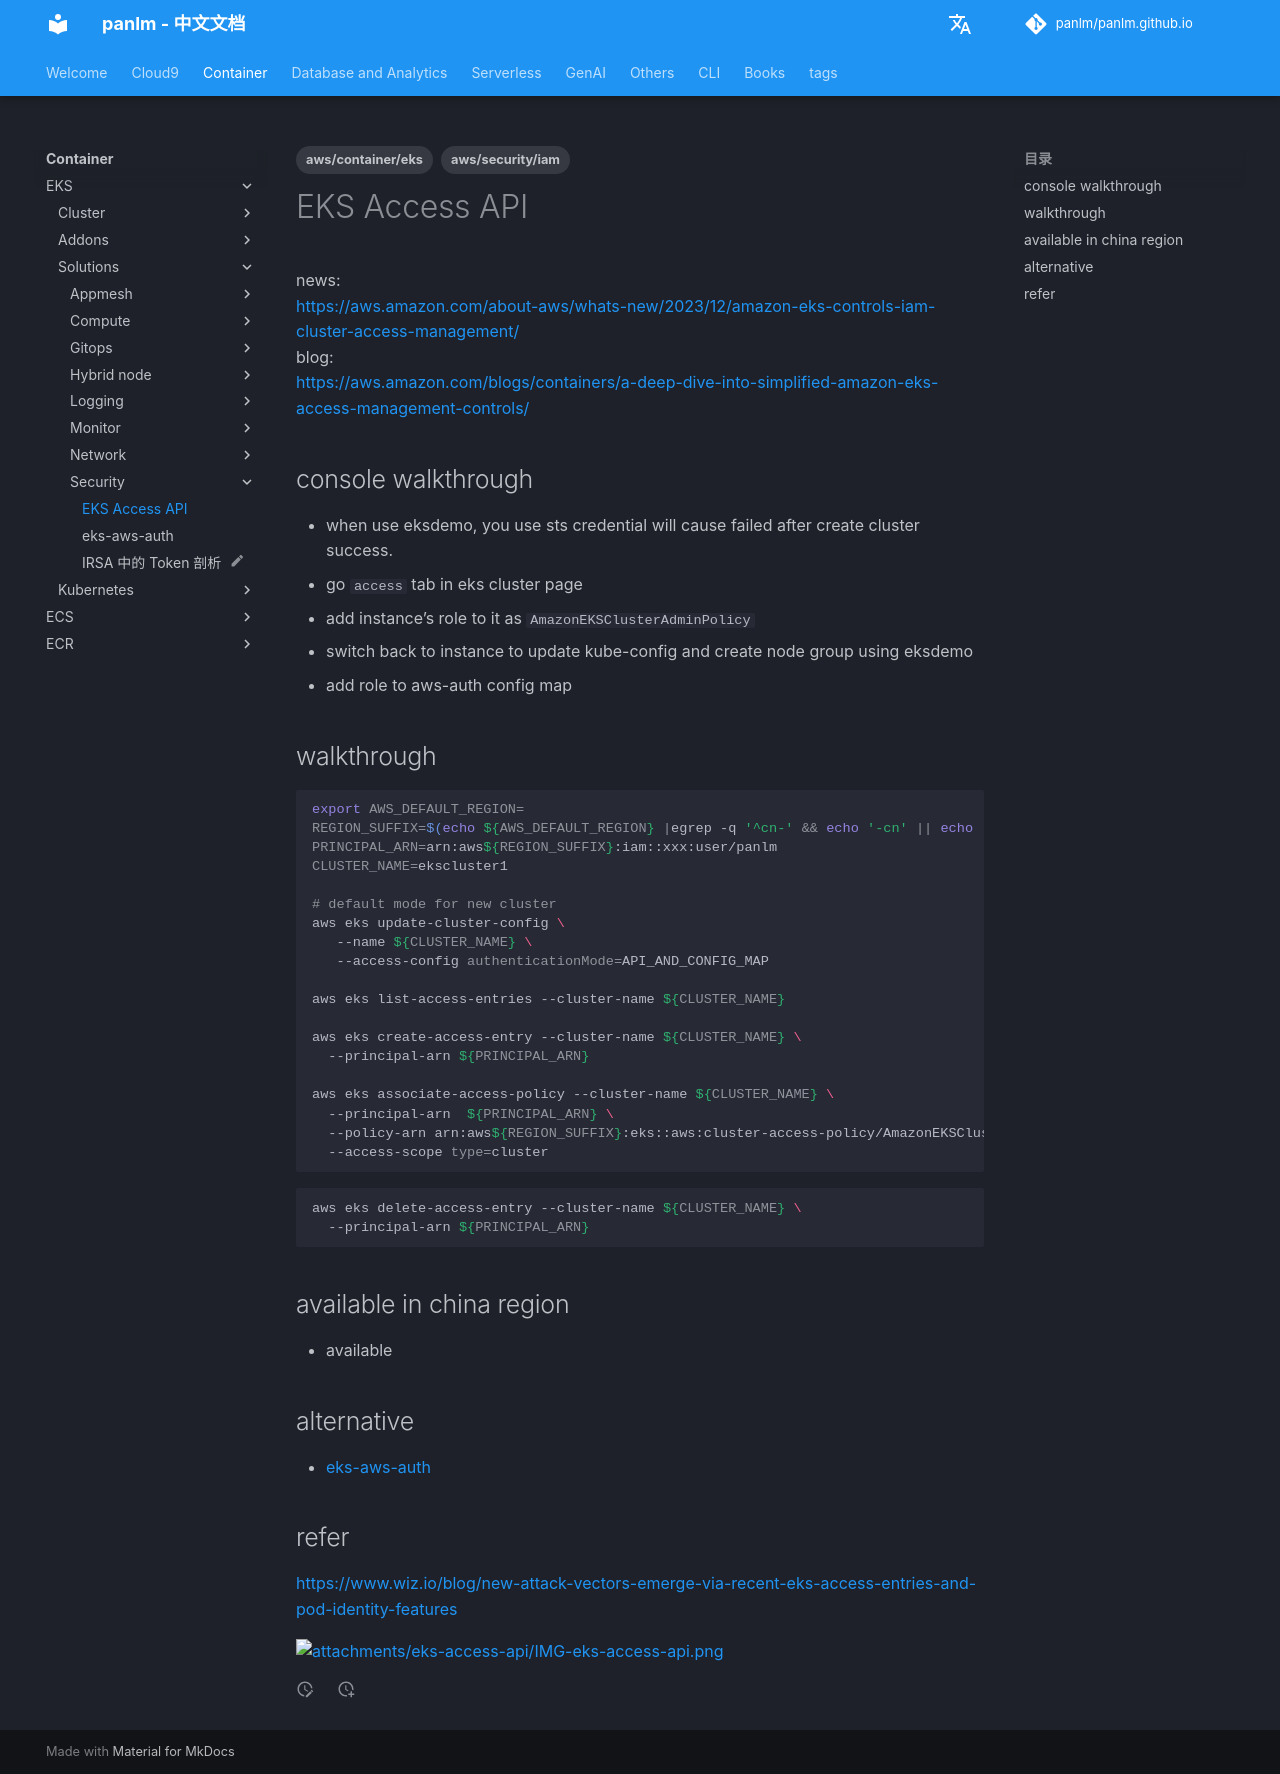

repository: panlm/panlm.github.io · page: zh/EKS/solutions/security/eks-access-api/index.html · generator: mkdocs

---
title: EKS Access API
description: eks-access-api
created: 2024-01-08 08:35:17.895000
last_modified: 2024-02-16
tags:
- aws/container/eks
- aws/security/iam
permalink: git-mkdocs/eks/solutions/security/eks-access-api
---

# EKS Access API
news:
https://aws.amazon.com/about-aws/whats-new/2023/12/amazon-eks-controls-iam-cluster-access-management/
blog:
https://aws.amazon.com/blogs/containers/a-deep-dive-into-simplified-amazon-eks-access-management-controls/

## console walkthrough 
- when use eksdemo, you use sts credential will cause failed after create cluster success. 
- go `access` tab in eks cluster page
- add instance's role to it as `AmazonEKSClusterAdminPolicy`
- switch back to instance to update kube-config and create node group using eksdemo 
- add role to aws-auth config map

## walkthrough
```sh
export AWS_DEFAULT_REGION=
REGION_SUFFIX=$(echo ${AWS_DEFAULT_REGION} |egrep -q '^cn-' && echo '-cn' || echo '')
PRINCIPAL_ARN=arn:aws${REGION_SUFFIX}:iam::xxx:user/panlm
CLUSTER_NAME=ekscluster1

# default mode for new cluster
aws eks update-cluster-config \
   --name ${CLUSTER_NAME} \
   --access-config authenticationMode=API_AND_CONFIG_MAP

aws eks list-access-entries --cluster-name ${CLUSTER_NAME}

aws eks create-access-entry --cluster-name ${CLUSTER_NAME} \
  --principal-arn ${PRINCIPAL_ARN}

aws eks associate-access-policy --cluster-name ${CLUSTER_NAME} \
  --principal-arn  ${PRINCIPAL_ARN} \
  --policy-arn arn:aws${REGION_SUFFIX}:eks::aws:cluster-access-policy/AmazonEKSClusterAdminPolicy \
  --access-scope type=cluster

```

```sh
aws eks delete-access-entry --cluster-name ${CLUSTER_NAME} \
  --principal-arn ${PRINCIPAL_ARN}
```

## available in china region 
- available

## alternative
- [[eks-aws-auth|eks-aws-auth]]


## refer
https://www.wiz.io/blog/new-attack-vectors-emerge-via-recent-eks-access-entries-and-pod-identity-features

![[attachments/eks-access-api/IMG-eks-access-api.png]]
